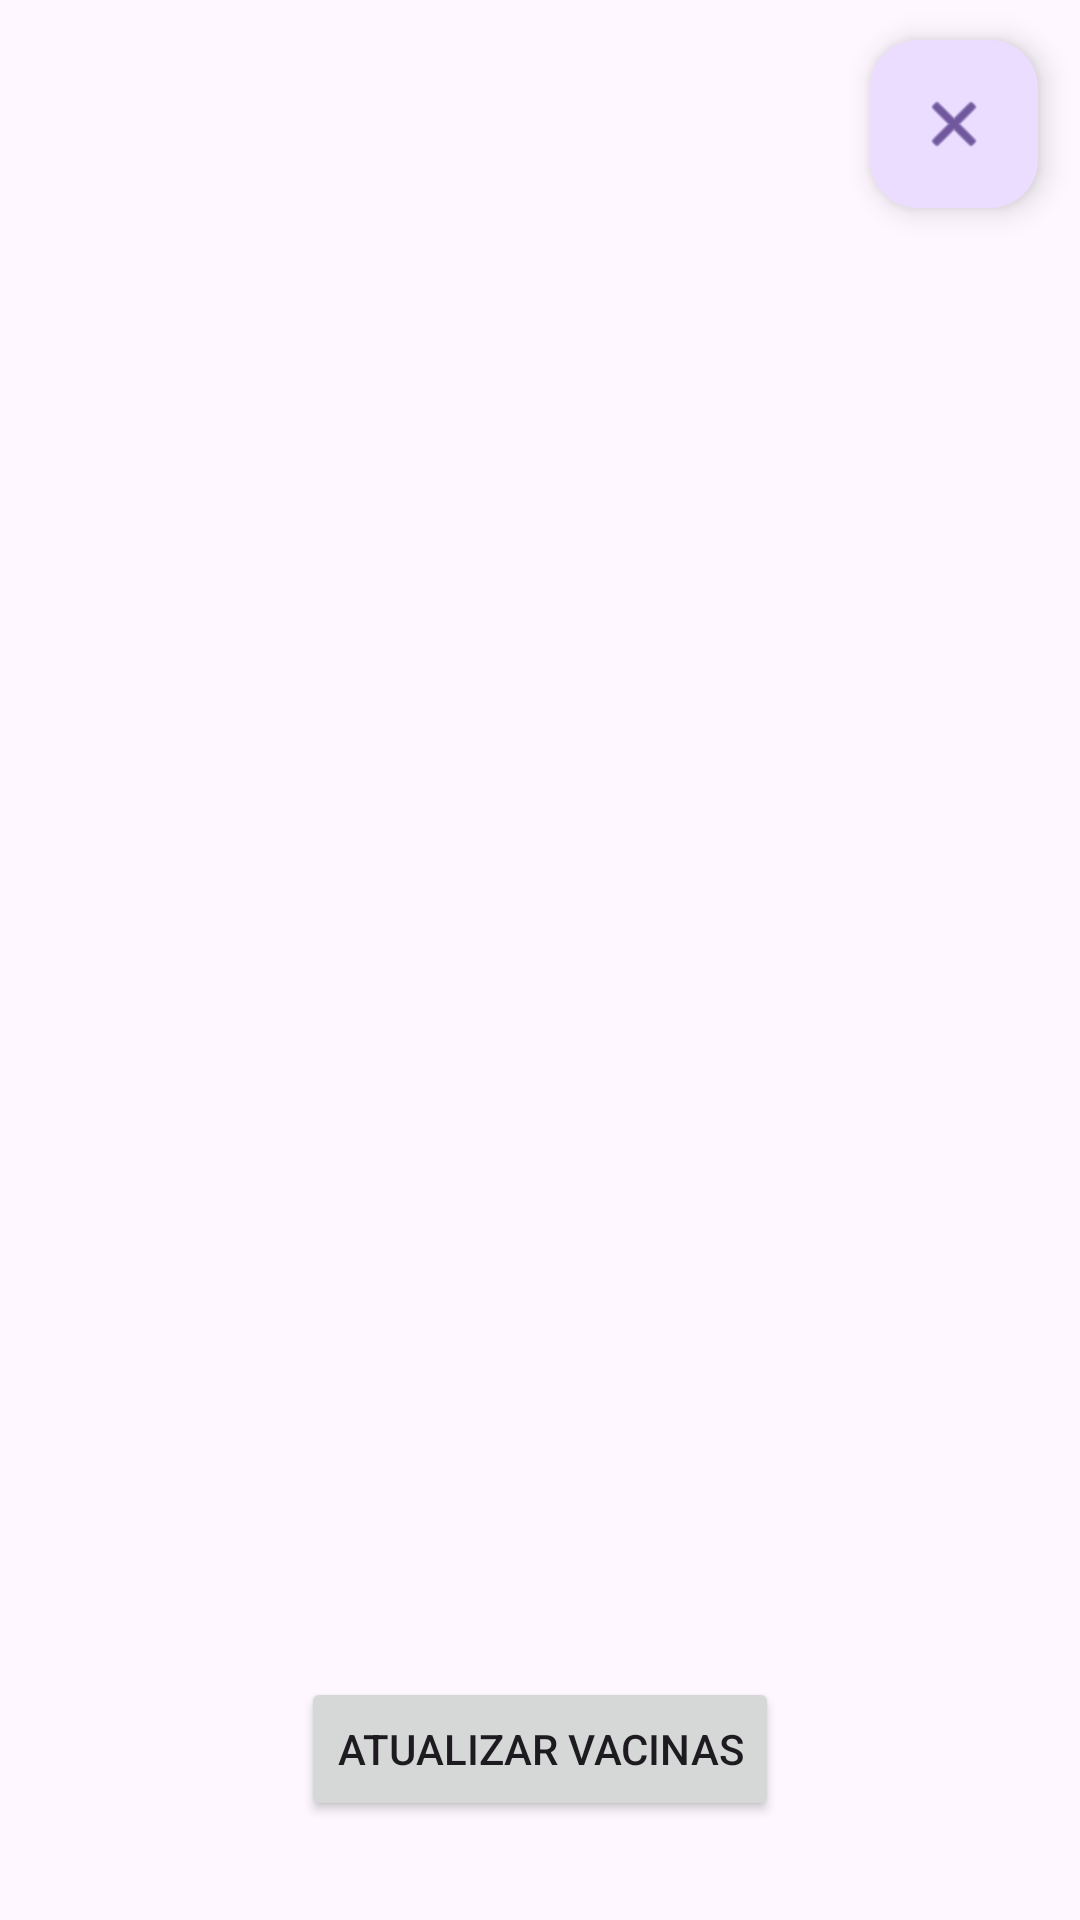

Produce the Android XML layout that renders to this screen, including the resource entries it uses.
<!-- AndroidManifest.xml: application theme Theme.ControleVacinacao -->
<!-- res/layout/tela_edicao_vacinas.xml -->
<?xml version="1.0" encoding="utf-8"?>
<androidx.constraintlayout.widget.ConstraintLayout xmlns:android="http://schemas.android.com/apk/res/android"
    xmlns:app="http://schemas.android.com/apk/res-auto"
    xmlns:tools="http://schemas.android.com/tools"
    android:id="@+id/main"
    android:layout_width="match_parent"
    android:layout_height="match_parent"
    tools:context=".controller.TelaEdicaoVacinas">

    <com.google.android.material.floatingactionbutton.FloatingActionButton
        android:id="@+id/btReturnVaccineEditScreen"
        android:layout_width="wrap_content"
        android:layout_height="wrap_content"
        android:clickable="true"
        app:layout_constraintBottom_toBottomOf="parent"
        app:layout_constraintEnd_toEndOf="parent"
        app:layout_constraintHorizontal_bias="0.954"
        app:layout_constraintStart_toStartOf="parent"
        app:layout_constraintTop_toTopOf="parent"
        app:layout_constraintVertical_bias="0.023"
        app:srcCompat="@android:drawable/ic_menu_close_clear_cancel" />

    <Button
        android:id="@+id/btUpdateVaccineEditScreen"
        android:layout_width="wrap_content"
        android:layout_height="wrap_content"
        android:text="Atualizar vacinas"
        app:layout_constraintBottom_toBottomOf="parent"
        app:layout_constraintEnd_toEndOf="parent"
        app:layout_constraintStart_toStartOf="parent"
        app:layout_constraintTop_toTopOf="parent"
        app:layout_constraintVertical_bias="0.944" />

    <androidx.recyclerview.widget.RecyclerView
        android:id="@+id/rvVaccineEditScreen"
        android:layout_width="344dp"
        android:layout_height="410dp"
        app:layout_constraintBottom_toBottomOf="parent"
        app:layout_constraintEnd_toEndOf="parent"
        app:layout_constraintHorizontal_bias="0.5"
        app:layout_constraintStart_toStartOf="parent"
        app:layout_constraintTop_toTopOf="parent"
        app:layout_constraintVertical_bias="0.5" />

</androidx.constraintlayout.widget.ConstraintLayout>
<!-- resources referenced by this layout -->
<resources>
  <style name="Theme.ControleVacinacao" parent="Base.Theme.ControleVacinacao" />
  <style name="Base.Theme.ControleVacinacao" parent="Theme.Material3.DayNight.NoActionBar">
          
          
      </style>
</resources>
